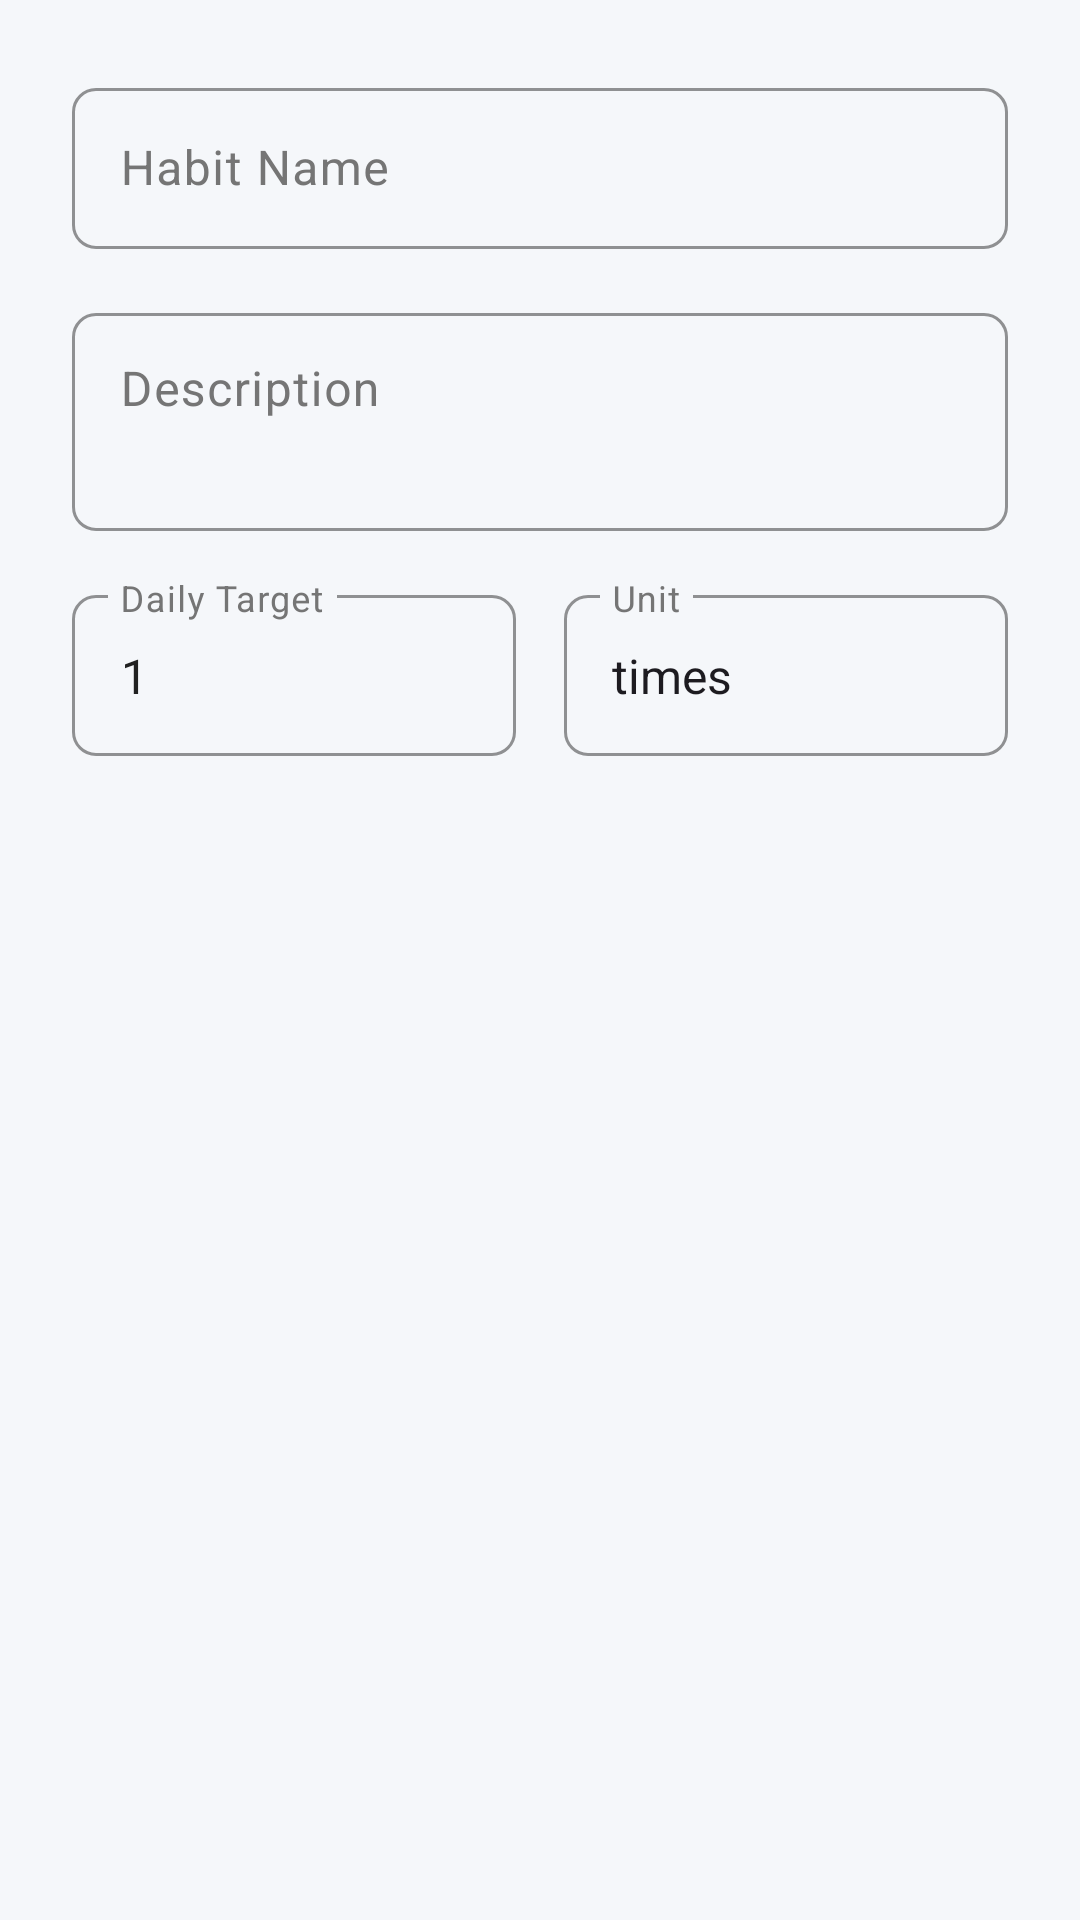

Layout XML and referenced resources for this Android screen:
<!-- AndroidManifest.xml: application theme Theme.Habify -->
<!-- res/layout/dialog_add_habit.xml -->
<?xml version="1.0" encoding="utf-8"?>
<LinearLayout xmlns:android="http://schemas.android.com/apk/res/android"
    xmlns:app="http://schemas.android.com/apk/res-auto"
    android:layout_width="match_parent"
    android:layout_height="wrap_content"
    android:orientation="vertical"
    android:padding="@dimen/spacing_extra_large">

    <com.google.android.material.textfield.TextInputLayout
        android:layout_width="match_parent"
        android:layout_height="wrap_content"
        android:hint="@string/habit_name"
        app:boxBackgroundMode="outline"
        app:boxCornerRadiusTopStart="@dimen/card_corner_radius_small"
        app:boxCornerRadiusTopEnd="@dimen/card_corner_radius_small"
        app:boxCornerRadiusBottomStart="@dimen/card_corner_radius_small"
        app:boxCornerRadiusBottomEnd="@dimen/card_corner_radius_small"
        app:boxStrokeColor="@color/primary_green"
        app:hintTextColor="@color/primary_green"
        android:layout_marginBottom="16dp">

        <com.google.android.material.textfield.TextInputEditText
            android:id="@+id/et_habit_name"
            android:layout_width="match_parent"
            android:layout_height="wrap_content"
            android:inputType="textCapWords"
            android:maxLines="1"
            android:padding="@dimen/spacing_large"
            android:textSize="@dimen/text_size_title_large" />

    </com.google.android.material.textfield.TextInputLayout>

    <com.google.android.material.textfield.TextInputLayout
        android:layout_width="match_parent"
        android:layout_height="wrap_content"
        android:hint="@string/habit_description"
        app:boxBackgroundMode="outline"
        app:boxCornerRadiusTopStart="@dimen/card_corner_radius_small"
        app:boxCornerRadiusTopEnd="@dimen/card_corner_radius_small"
        app:boxCornerRadiusBottomStart="@dimen/card_corner_radius_small"
        app:boxCornerRadiusBottomEnd="@dimen/card_corner_radius_small"
        app:boxStrokeColor="@color/primary_green"
        app:hintTextColor="@color/primary_green"
        android:layout_marginBottom="16dp">

        <com.google.android.material.textfield.TextInputEditText
            android:id="@+id/et_habit_description"
            android:layout_width="match_parent"
            android:layout_height="wrap_content"
            android:inputType="textCapSentences|textMultiLine"
            android:maxLines="3"
            android:minLines="2"
            android:padding="@dimen/spacing_large"
            android:textSize="@dimen/text_size_title_large"
            android:gravity="top" />

    </com.google.android.material.textfield.TextInputLayout>

    <LinearLayout
        android:layout_width="match_parent"
        android:layout_height="wrap_content"
        android:orientation="horizontal"
        android:layout_marginBottom="@dimen/spacing_large">

        <com.google.android.material.textfield.TextInputLayout
            android:layout_width="0dp"
            android:layout_height="wrap_content"
            android:layout_weight="1"
            android:layout_marginEnd="@dimen/spacing_small"
            android:hint="@string/habit_target"
            app:boxBackgroundMode="outline"
            app:boxCornerRadiusTopStart="@dimen/card_corner_radius_small"
            app:boxCornerRadiusTopEnd="@dimen/card_corner_radius_small"
            app:boxCornerRadiusBottomStart="@dimen/card_corner_radius_small"
            app:boxCornerRadiusBottomEnd="@dimen/card_corner_radius_small"
            app:boxStrokeColor="@color/primary_green"
            app:hintTextColor="@color/primary_green">

            <com.google.android.material.textfield.TextInputEditText
                android:id="@+id/et_target_value"
                android:layout_width="match_parent"
                android:layout_height="wrap_content"
                android:inputType="number"
                android:maxLines="1"
                android:text="@string/default_target_value"
                android:padding="@dimen/spacing_large"
                android:textSize="@dimen/text_size_title_large" />

        </com.google.android.material.textfield.TextInputLayout>

        <com.google.android.material.textfield.TextInputLayout
            android:layout_width="0dp"
            android:layout_height="wrap_content"
            android:layout_weight="1"
            android:layout_marginStart="@dimen/spacing_small"
            android:hint="@string/habit_unit"
            app:boxBackgroundMode="outline"
            app:boxCornerRadiusTopStart="@dimen/card_corner_radius_small"
            app:boxCornerRadiusTopEnd="@dimen/card_corner_radius_small"
            app:boxCornerRadiusBottomStart="@dimen/card_corner_radius_small"
            app:boxCornerRadiusBottomEnd="@dimen/card_corner_radius_small"
            app:boxStrokeColor="@color/primary_green"
            app:hintTextColor="@color/primary_green">

            <AutoCompleteTextView
                android:id="@+id/spinner_unit"
                android:layout_width="match_parent"
                android:layout_height="wrap_content"
                android:inputType="none"
                android:text="@string/unit_times"
                android:padding="@dimen/spacing_large"
                android:textSize="@dimen/text_size_title_large"
                android:focusable="false"
                android:clickable="true" />

        </com.google.android.material.textfield.TextInputLayout>

    </LinearLayout>

    
    <com.google.android.material.chip.ChipGroup
        android:id="@+id/chip_group_units"
        android:layout_width="match_parent"
        android:layout_height="wrap_content"
        android:layout_marginBottom="@dimen/spacing_large"
        app:singleLine="false"
        app:chipSpacingHorizontal="@dimen/spacing_small"
        app:chipSpacingVertical="@dimen/spacing_extra_small"
        android:visibility="gone">

        <com.google.android.material.chip.Chip
            android:id="@+id/chip_times"
            style="@style/Widget.Material3.Chip.Assist"
            android:layout_width="wrap_content"
            android:layout_height="wrap_content"
            android:text="@string/unit_times"
            app:chipBackgroundColor="@color/chip_background_selector"
            android:textColor="@color/text_primary" />

        <com.google.android.material.chip.Chip
            android:id="@+id/chip_minutes"
            style="@style/Widget.Material3.Chip.Assist"
            android:layout_width="wrap_content"
            android:layout_height="wrap_content"
            android:text="@string/unit_minutes"
            app:chipBackgroundColor="@color/chip_background_selector"
            android:textColor="@color/text_primary" />

        <com.google.android.material.chip.Chip
            android:id="@+id/chip_hours"
            style="@style/Widget.Material3.Chip.Assist"
            android:layout_width="wrap_content"
            android:layout_height="wrap_content"
            android:text="@string/unit_hours"
            app:chipBackgroundColor="@color/chip_background_selector"
            android:textColor="@color/text_primary" />

        <com.google.android.material.chip.Chip
            android:id="@+id/chip_glasses"
            style="@style/Widget.Material3.Chip.Assist"
            android:layout_width="wrap_content"
            android:layout_height="wrap_content"
            android:text="@string/unit_glasses"
            app:chipBackgroundColor="@color/chip_background_selector"
            android:textColor="@color/text_primary" />

        <com.google.android.material.chip.Chip
            android:id="@+id/chip_steps"
            style="@style/Widget.Material3.Chip.Assist"
            android:layout_width="wrap_content"
            android:layout_height="wrap_content"
            android:text="@string/unit_steps"
            app:chipBackgroundColor="@color/chip_background_selector"
            android:textColor="@color/text_primary" />

        <com.google.android.material.chip.Chip
            android:id="@+id/chip_pages"
            style="@style/Widget.Material3.Chip.Assist"
            android:layout_width="wrap_content"
            android:layout_height="wrap_content"
            android:text="@string/unit_pages"
            app:chipBackgroundColor="@color/chip_background_selector"
            android:textColor="@color/text_primary" />

        <com.google.android.material.chip.Chip
            android:id="@+id/chip_km"
            style="@style/Widget.Material3.Chip.Assist"
            android:layout_width="wrap_content"
            android:layout_height="wrap_content"
            android:text="@string/unit_km"
            app:chipBackgroundColor="@color/chip_background_selector"
            android:textColor="@color/text_primary" />

    </com.google.android.material.chip.ChipGroup>

</LinearLayout>
<!-- resources referenced by this layout -->
<resources>
  <color name="primary_green">#FF4CAF50</color>
  <color name="text_primary">#FF212121</color>
  <dimen name="card_corner_radius_small">8dp</dimen>
  <dimen name="spacing_extra_large">24dp</dimen>
  <dimen name="spacing_extra_small">4dp</dimen>
  <dimen name="spacing_large">16dp</dimen>
  <dimen name="spacing_small">8dp</dimen>
  <dimen name="text_size_title_large">16sp</dimen>
  <string name="default_target_value">1</string>
  <string name="habit_description">Description</string>
  <string name="habit_name">Habit Name</string>
  <string name="habit_target">Daily Target</string>
  <string name="habit_unit">Unit</string>
  <string name="unit_glasses">glasses</string>
  <string name="unit_hours">hours</string>
  <string name="unit_km">km</string>
  <string name="unit_minutes">minutes</string>
  <string name="unit_pages">pages</string>
  <string name="unit_steps">steps</string>
  <string name="unit_times">times</string>
  <style name="Theme.Habify" parent="Base.Theme.Habify" />
  <color name="primary">#FF1E88E5</color>
  <color name="on_primary">#FFFFFFFF</color>
  <color name="primary_variant">#FF1565C0</color>
  <color name="secondary">#FF5C6BC0</color>
  <color name="on_secondary">#FFFFFFFF</color>
  <color name="secondary_variant">#FF3949AB</color>
  <color name="error">#FFEF5350</color>
  <color name="on_error">#FFFFFFFF</color>
  <color name="background">#FFF5F7FA</color>
  <color name="surface">#FFFFFFFF</color>
  <color name="text_secondary">#FF757575</color>
  <style name="TextAppearance.Material3.HeadlineSmall" parent="TextAppearance.Material3.HeadlineSmall" />
  <style name="ShapeAppearance.Habify.Small" parent="ShapeAppearance.Material3.SmallComponent">
          <item name="cornerFamily">rounded</item>
          <item name="cornerSize">8dp</item>
      </style>
  <style name="ShapeAppearance.Habify.Medium" parent="ShapeAppearance.Material3.MediumComponent">
          <item name="cornerFamily">rounded</item>
          <item name="cornerSize">12dp</item>
      </style>
  <style name="ShapeAppearance.Habify.Large" parent="ShapeAppearance.Material3.LargeComponent">
          <item name="cornerFamily">rounded</item>
          <item name="cornerSize">16dp</item>
      </style>
</resources>
